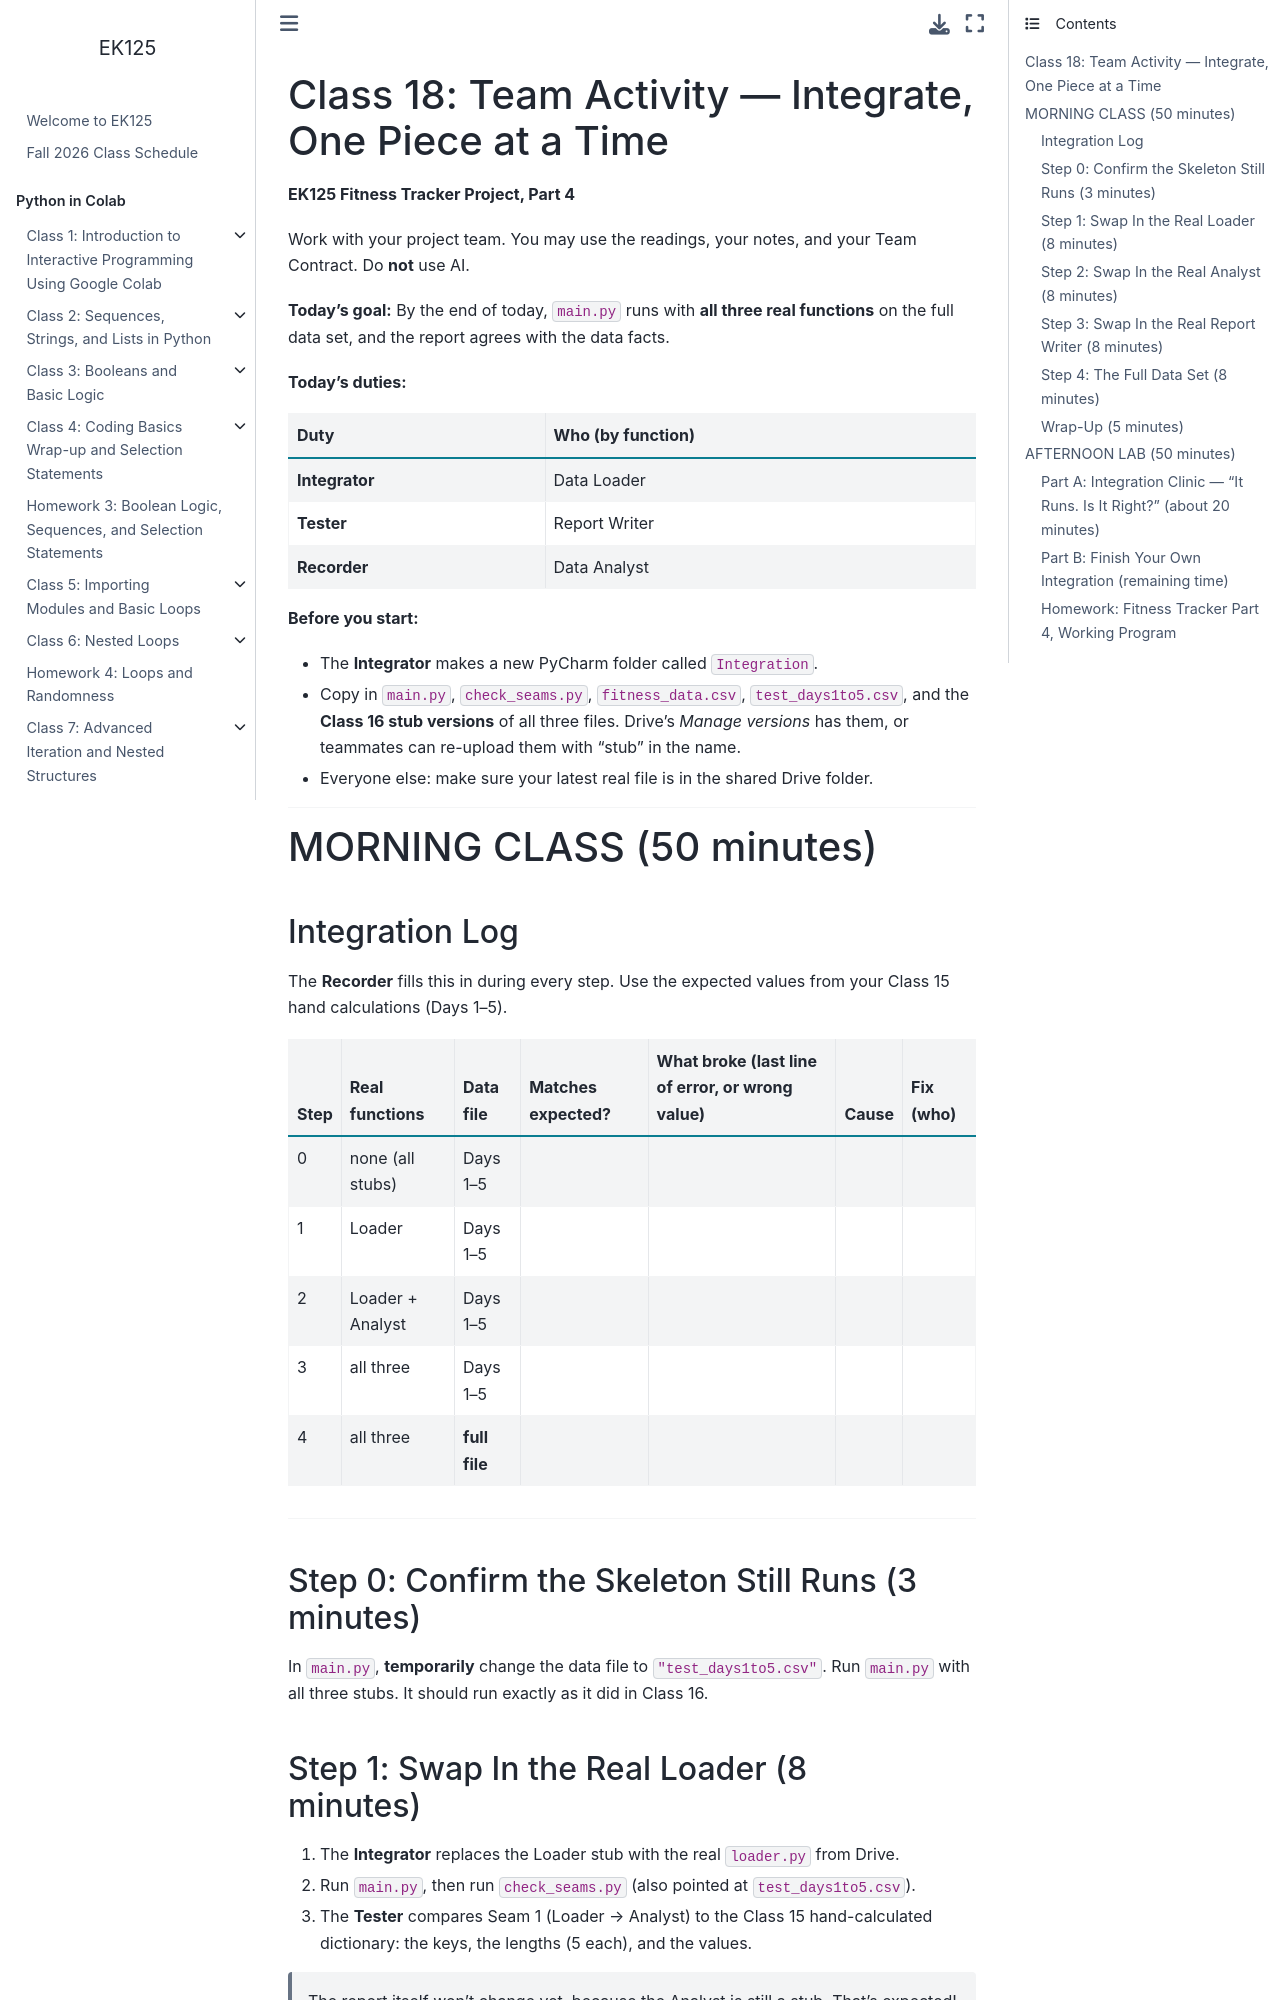

repository: BU-EK125/EK125 · page: gpps/Class18_TeamActivity.html · generator: jekyll

# Class 18: Team Activity — Integrate, One Piece at a Time

**EK125 Fitness Tracker Project, Part 4**

Work with your project team. You may use the readings, your notes, and your Team Contract. Do **not** use AI.

**Today's goal:** By the end of today, `main.py` runs with **all three real functions** on the full data set, and the report agrees with the data facts.

**Today's duties:**

| Duty | Who (by function) |
|---|---|
| **Integrator** | Data Loader |
| **Tester** | Report Writer |
| **Recorder** | Data Analyst |

**Before you start:**
- The **Integrator** makes a new PyCharm folder called `Integration`.
- Copy in `main.py`, `check_seams.py`, `fitness_data.csv`, `test_days1to5.csv`, and the **Class 16 stub versions** of all three files. Drive's *Manage versions* has them, or teammates can re-upload them with "stub" in the name.
- Everyone else: make sure your latest real file is in the shared Drive folder.

---

# MORNING CLASS (50 minutes)

## Integration Log

The **Recorder** fills this in during every step. Use the expected values from your Class 15 hand calculations (Days 1–5).

| Step | Real functions | Data file | Matches expected? | What broke (last line of error, or wrong value) | Cause | Fix (who) |
|---|---|---|---|---|---|---|
| 0 | none (all stubs) | Days 1–5 | | | | |
| 1 | Loader | Days 1–5 | | | | |
| 2 | Loader + Analyst | Days 1–5 | | | | |
| 3 | all three | Days 1–5 | | | | |
| 4 | all three | **full file** | | | | |

---

## Step 0: Confirm the Skeleton Still Runs (3 minutes)

In `main.py`, **temporarily** change the data file to `"test_days1to5.csv"`. Run `main.py` with all three stubs. It should run exactly as it did in Class 16.

## Step 1: Swap In the Real Loader (8 minutes)

1. The **Integrator** replaces the Loader stub with the real `loader.py` from Drive.
2. Run `main.py`, then run `check_seams.py` (also pointed at `test_days1to5.csv`).
3. The **Tester** compares Seam 1 (Loader → Analyst) to the Class 15 hand-calculated dictionary: the keys, the lengths (5 each), and the values.

> The report itself won't change yet, because the Analyst is still a stub. That's expected! At this step you're checking the **seam**, not the report.
